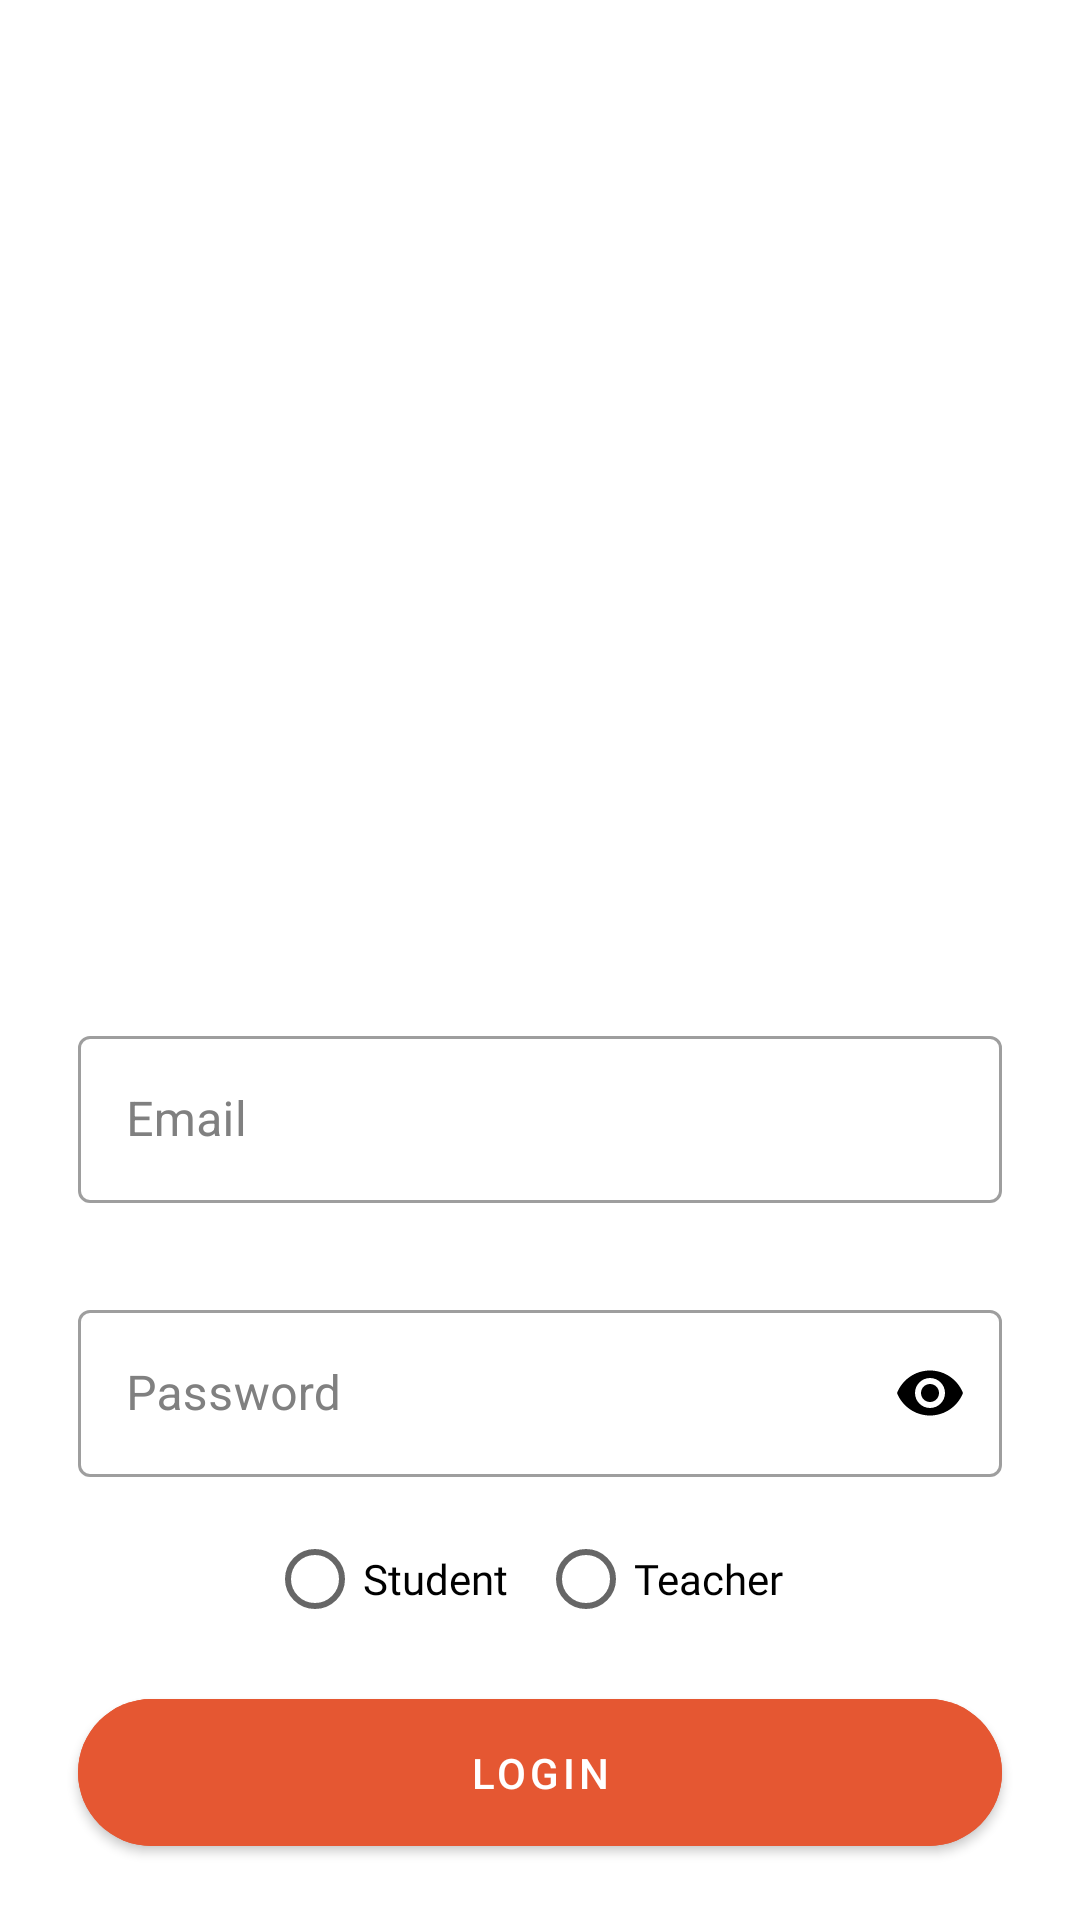

Android layout source for this screen:
<!-- AndroidManifest.xml: application theme Theme.Mlearning -->
<!-- res/layout/activity_sign_in.xml -->
<?xml version="1.0" encoding="utf-8"?>
<layout xmlns:android="http://schemas.android.com/apk/res/android"
    xmlns:app="http://schemas.android.com/apk/res-auto"
    xmlns:tools="http://schemas.android.com/tools">

    <data>

    </data>

    <androidx.constraintlayout.widget.ConstraintLayout
        android:layout_width="match_parent"
        android:layout_height="match_parent"
        android:background="@color/white"
        tools:context=".common_ui.signIn.SignInActivity">

        <ImageView
            android:id="@+id/logo"
            android:layout_width="280dp"
            android:layout_height="280dp"
            android:layout_marginTop="30dp"
            android:src="@drawable/c"
            app:layout_constraintEnd_toEndOf="parent"
            app:layout_constraintStart_toStartOf="parent"
            app:layout_constraintTop_toTopOf="parent" />


        <LinearLayout
            android:id="@+id/ly_ed"
            android:layout_width="match_parent"
            android:layout_height="wrap_content"
            android:orientation="vertical"
            android:padding="10dp"
            app:layout_constraintEnd_toEndOf="parent"
            app:layout_constraintStart_toStartOf="parent"
            app:layout_constraintTop_toBottomOf="@id/logo">

            <com.google.android.material.textfield.TextInputLayout
                android:id="@+id/l_email"
                style="@style/Widget.MaterialComponents.TextInputLayout.OutlinedBox"
                android:layout_width="match_parent"
                android:layout_height="wrap_content"
                android:layout_marginStart="16dp"
                android:layout_marginTop="20dp"
                android:layout_marginEnd="16dp"
                android:hint="Email"
                android:textColorHint="#808080"
                app:endIconMode="clear_text"
                app:endIconTint="@color/black"
                app:errorEnabled="true"
                app:helperTextTextColor="#FF0000">


                <com.google.android.material.textfield.TextInputEditText
                    android:id="@+id/ed_email"
                    android:layout_width="match_parent"
                    android:layout_height="match_parent"
                    android:backgroundTint="@color/white"
                    android:inputType="textEmailAddress"
                    android:maxLines="1"
                    android:textColor="@color/black"
                    tools:layout_editor_absoluteX="0dp"
                    tools:layout_editor_absoluteY="0dp">

                </com.google.android.material.textfield.TextInputEditText>
            </com.google.android.material.textfield.TextInputLayout>

            <com.google.android.material.textfield.TextInputLayout
                android:id="@+id/l_password"
                style="@style/Widget.MaterialComponents.TextInputLayout.OutlinedBox"
                android:layout_width="match_parent"
                android:layout_height="wrap_content"
                android:layout_marginStart="16dp"
                android:layout_marginTop="10dp"
                android:layout_marginEnd="16dp"
                android:hint="Password"
                android:textColorHint="#808080"
                app:helperTextTextColor="#FF0000"
                app:passwordToggleEnabled="true"
                app:passwordToggleTint="@color/black">

                <com.google.android.material.textfield.TextInputEditText
                    android:id="@+id/ed_password"
                    android:layout_width="match_parent"
                    android:layout_height="wrap_content"
                    android:backgroundTint="@color/white"
                    android:inputType="textPassword"
                    android:maxLength="16"
                    android:maxLines="1"
                    android:textColor="@color/black"
                    tools:layout_editor_absoluteX="7dp"
                    tools:layout_editor_absoluteY="396dp">

                </com.google.android.material.textfield.TextInputEditText>

            </com.google.android.material.textfield.TextInputLayout>

            <RadioGroup
                android:id="@+id/rb_radioBtn"
                android:layout_width="wrap_content"
                android:layout_height="wrap_content"
                android:layout_marginTop="10dp"
                android:layout_gravity="center"
                android:orientation="horizontal"
                app:layout_constraintEnd_toEndOf="parent"
                app:layout_constraintStart_toStartOf="parent"
                app:layout_constraintTop_toBottomOf="@+id/ly_ed">


                <RadioButton
                    android:id="@+id/rb_student"
                    android:layout_width="wrap_content"
                    android:layout_height="wrap_content"
                    android:layout_marginEnd="10dp"
                    android:fontFamily="@font/font1"
                    android:text="Student"
                    android:textColor="@color/black"
                    tools:layout_editor_absoluteX="143dp"
                    tools:layout_editor_absoluteY="546dp" />

                <RadioButton
                    android:id="@+id/rb_teacher"
                    android:layout_width="wrap_content"
                    android:layout_height="wrap_content"
                    android:layout_marginEnd="10dp"
                    android:fontFamily="@font/font1"
                    android:text="Teacher"
                    android:textColor="@color/black"
                    tools:layout_editor_absoluteX="143dp"
                    tools:layout_editor_absoluteY="546dp" />

            </RadioGroup>

            <com.google.android.material.button.MaterialButton
                android:id="@+id/btn_login"
                android:layout_width="match_parent"
                android:layout_height="wrap_content"
                android:layout_marginStart="16dp"
                android:layout_marginTop="10dp"
                android:layout_marginEnd="16dp"
                android:backgroundTint="@color/color_button"
                android:padding="15dp"
                android:text="Login"
                android:textColor="@color/white"
                app:cornerRadius="30dp" />


        </LinearLayout>


        <TextView
            android:id="@+id/tv_SignUp"
            android:layout_width="wrap_content"
            android:layout_height="wrap_content"
            android:layout_gravity="center"
            android:layout_marginTop="10dp"
            android:fontFamily="@font/font1"
            android:text="New user? Register Now"
            android:textColor="#009BEF"
            android:textStyle="bold"
            app:layout_constraintEnd_toEndOf="parent"
            app:layout_constraintStart_toStartOf="parent"
            app:layout_constraintTop_toBottomOf="@id/ly_ed" />


        <ProgressBar
            android:id="@+id/progressBar"
            style="?android:attr/progressBarStyle"
            android:layout_width="wrap_content"
            android:layout_height="wrap_content"
            android:visibility="gone"
            app:layout_constraintBottom_toBottomOf="parent"
            app:layout_constraintEnd_toEndOf="parent"
            app:layout_constraintStart_toStartOf="parent"
            app:layout_constraintTop_toTopOf="parent" />


    </androidx.constraintlayout.widget.ConstraintLayout>
</layout>
<!-- resources referenced by this layout -->
<resources>
  <color name="black">#FF000000</color>
  <color name="color_button">#E55732</color>
  <color name="white">#FFFFFFFF</color>
  <style name="Theme.Mlearning" parent="Theme.MaterialComponents.DayNight.DarkActionBar">
          
          <item name="colorPrimary">@color/new_color2</item>
          <item name="colorPrimaryVariant">@color/new_color2</item>
          <item name="colorOnPrimary">@color/black</item>
          
          <item name="colorSecondary">@color/new_color2</item>
          <item name="colorSecondaryVariant">@color/teal_200</item>
          <item name="colorOnSecondary">@color/black</item>
          
          <item name="android:statusBarColor" tools:targetApi="l">?attr/colorPrimaryVariant</item>
          
          <item name="floatingActionButtonStyle">@style/FloatingActionButtonStyle</item>
          <item name="android:popupMenuStyle">@style/PopupMenu</item>
      </style>
  <color name="new_color2">#69B8E0</color>
  <color name="teal_200">#FF03DAC5</color>
  <style name="FloatingActionButtonStyle" parent="Widget.Design.FloatingActionButton">
          <item name="shapeAppearanceOverlay">@style/fab_rounded</item>
      </style>
  <style name="PopupMenu" parent="@android:style/Widget.PopupMenu">
          <item name="android:popupBackground">#F5F8FA</item>
  
      </style>
  <style name="fab_rounded" parent="ShapeAppearance.MaterialComponents.SmallComponent">
          <item name="cornerSize">25%</item>&gt;
  
      </style>
</resources>
